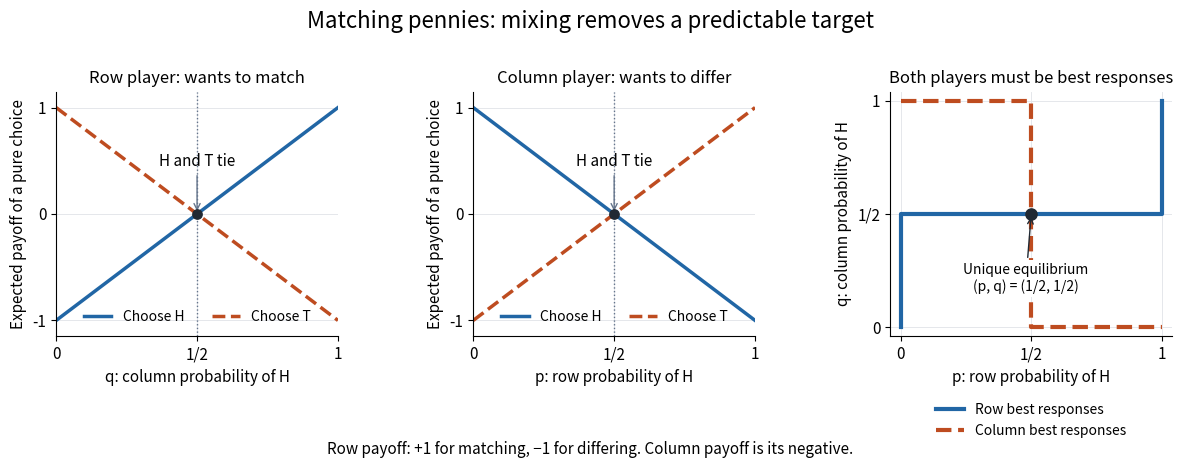

Recreate this plot in Python.
"""Draw matching-pennies-best-responses.png in the current directory.

Tested with Python 3.14.4, NumPy 2.3.5 and Matplotlib 3.10.7.
"""

import matplotlib

matplotlib.use("Agg")

import matplotlib.pyplot as plt
import numpy as np


def main():
    blue, orange = "#2166a5", "#be4c20"
    plt.rcParams.update({"font.size": 11, "axes.titlesize": 12})
    fig, axes = plt.subplots(1, 3, figsize=(12.0, 4.8), facecolor="white")
    t = np.linspace(0, 1, 201)
    row, column, response = axes
    row.plot(t, 2 * t - 1, color=blue, lw=2.5, label="Choose H")
    row.plot(t, 1 - 2 * t, color=orange, lw=2.5, linestyle="--", label="Choose T")
    column.plot(t, 1 - 2 * t, color=blue, lw=2.5, label="Choose H")
    column.plot(t, 2 * t - 1, color=orange, lw=2.5, linestyle="--", label="Choose T")
    for ax, variable, title in (
        (row, "q: column probability of H", "Row player: wants to match"),
        (column, "p: row probability of H", "Column player: wants to differ"),
    ):
        ax.set(xlim=(0, 1), ylim=(-1.15, 1.15), xlabel=variable,
               ylabel="Expected payoff of a pure choice", title=title)
        ax.axvline(.5, lw=1, color="#64748b", linestyle=":")
        ax.scatter([.5], [0], color="#202933", s=45, zorder=5)
        ax.annotate("H and T tie", (.5, 0), xytext=(.5, .45),
                    ha="center", arrowprops={"arrowstyle": "->", "color": "#64748b"})
        ax.set_xticks([0, .5, 1], ["0", "1/2", "1"])
        ax.set_yticks([-1, 0, 1])
        ax.legend(loc="lower center", frameon=False, ncol=2, fontsize=10)

    # x = p and y = q. Horizontal/vertical ties include their entire intervals.
    response.plot([0, 0, 1, 1], [0, .5, .5, 1], color=blue,
                  lw=3, label="Row best responses", zorder=3)
    response.plot([0, .5, .5, 1], [1, 1, 0, 0], color=orange,
                  lw=3, linestyle="--", label="Column best responses", zorder=4)
    response.scatter([.5], [.5], color="#202933", s=65, zorder=5)
    response.annotate("Unique equilibrium\n(p, q) = (1/2, 1/2)", (.5, .5),
                      xytext=(.48, .16), ha="center", fontsize=10, zorder=6,
                      bbox={"facecolor": "white", "edgecolor": "none", "pad": 2},
                      arrowprops={"arrowstyle": "->", "color": "#202933"})
    response.set(xlim=(-.04, 1.04), ylim=(-.04, 1.04),
                 xlabel="p: row probability of H", ylabel="q: column probability of H",
                 title="Both players must be best responses")
    response.set_xticks([0, .5, 1], ["0", "1/2", "1"])
    response.set_yticks([0, .5, 1], ["0", "1/2", "1"])
    response.legend(loc="upper center", bbox_to_anchor=(.5, -.22),
                    frameon=False, fontsize=10)
    for ax in axes:
        ax.set_facecolor("white")
        ax.grid(color="#e5e7eb", lw=.7)
        ax.spines[["top", "right"]].set_visible(False)
    fig.suptitle("Matching pennies: mixing removes a predictable target", fontsize=16, y=.96)
    fig.text(.5, .035, "Row payoff: +1 for matching, −1 for differing. Column payoff is its negative.",
             ha="center", fontsize=11)
    fig.subplots_adjust(left=.055, right=.985, top=.79, bottom=.28, wspace=.48)
    fig.savefig("matching-pennies-best-responses.png", dpi=110,
                facecolor="white", transparent=False)
    plt.close(fig)


if __name__ == "__main__":
    main()
